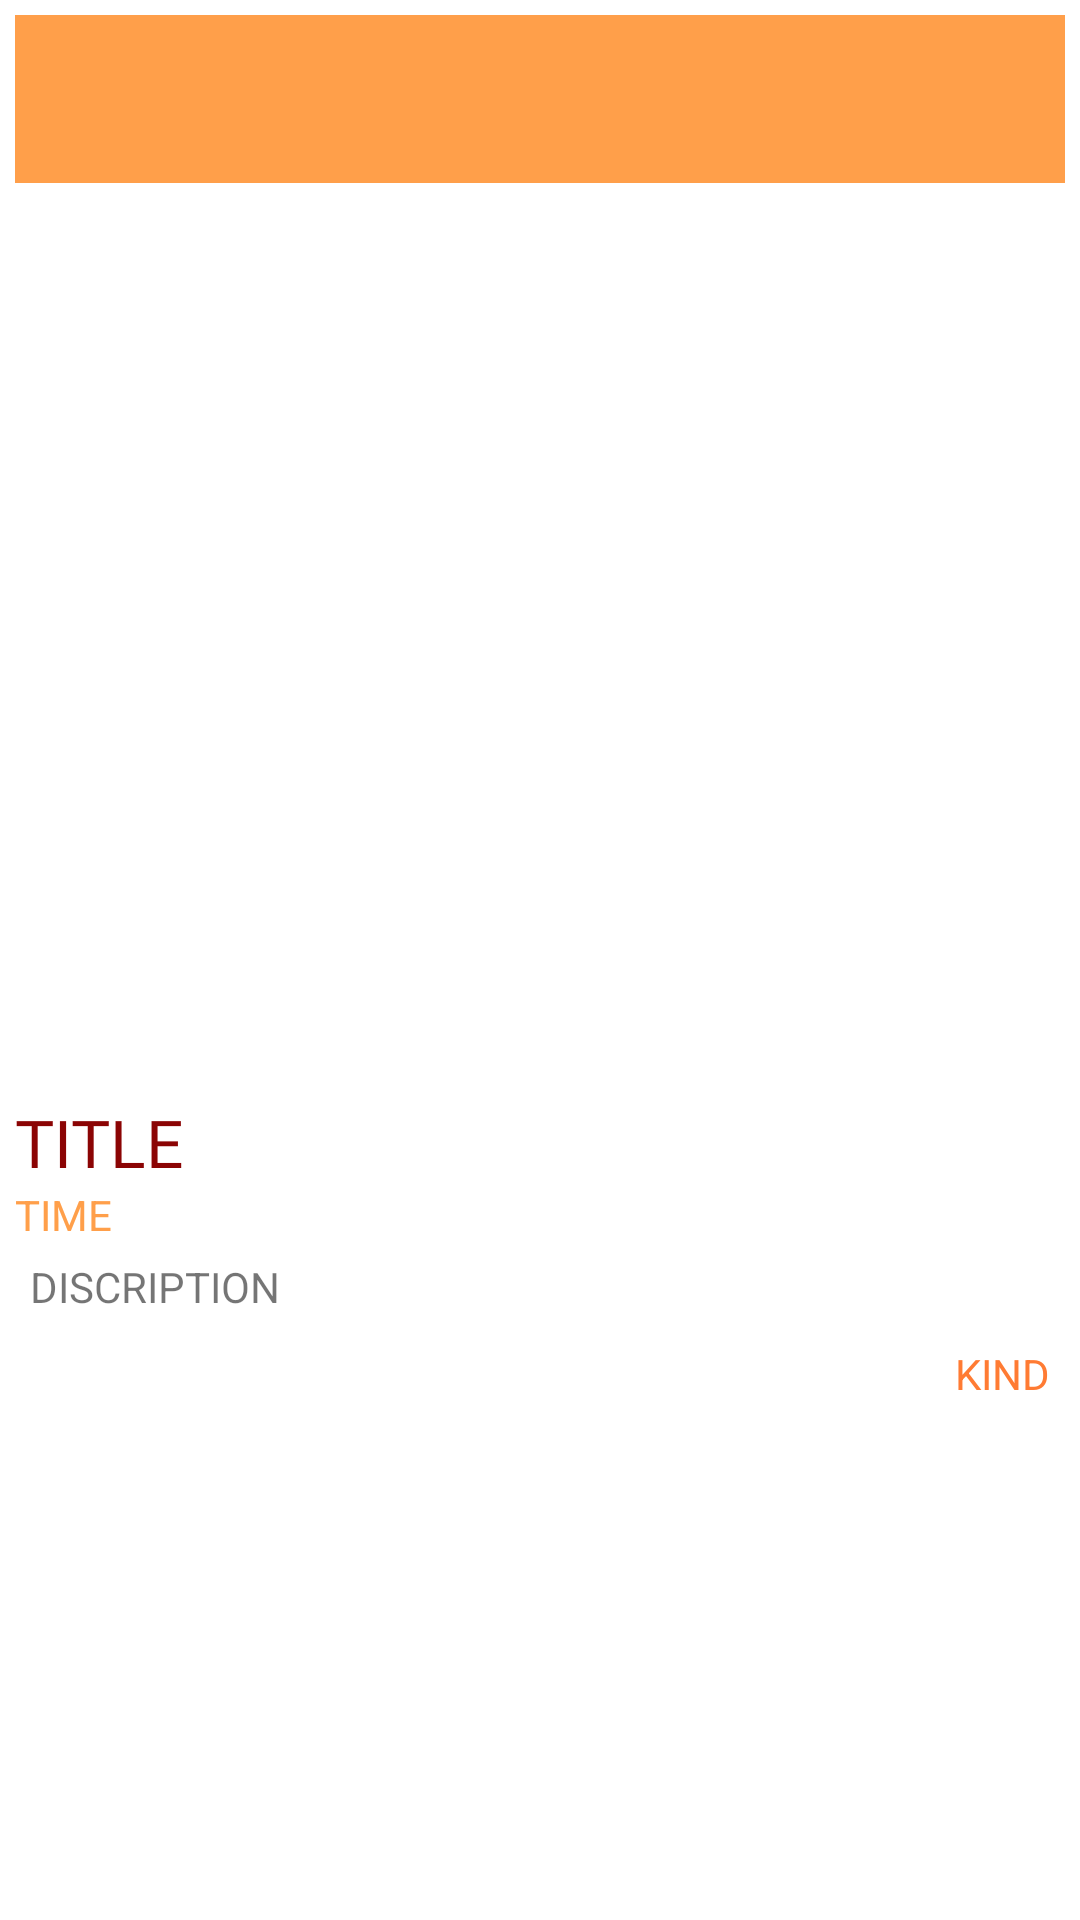

Reconstruct the res/layout file that produces this screen, plus the resources it refers to.
<!-- AndroidManifest.xml: application theme AppTheme -->
<!-- res/layout/activity_detail.xml -->
<?xml version="1.0" encoding="utf-8"?>
<ScrollView xmlns:android="http://schemas.android.com/apk/res/android"
    xmlns:app="http://schemas.android.com/apk/res-auto"
    xmlns:tools="http://schemas.android.com/tools"
    android:layout_width="match_parent"
    android:layout_height="match_parent"
    android:background="#FFFFFF"
    android:padding="5dp"
    android:scrollbars="none"
    tools:context=".DetailActivity">

    <RelativeLayout
        android:layout_width="match_parent"
        android:background="#fff"
        android:layout_height="match_parent">
        <androidx.appcompat.widget.Toolbar
            android:id="@+id/toolbar"
            android:layout_width="match_parent"
            android:layout_height="?attr/actionBarSize"
            android:background="?attr/colorPrimary"
            app:layout_scrollFlags="scroll|enterAlways" />


        <ImageView
            android:layout_below="@id/toolbar"
            android:id="@+id/img"
            android:layout_width="match_parent"
            android:layout_height="300dp" />

        <TextView
            android:id="@+id/Title"
            android:textColor="@color/colorPrimaryDark"
            android:layout_width="match_parent"
            android:layout_marginTop="5dp"
            android:layout_height="wrap_content"
            android:fontFamily="@font/poppin"

            android:layout_below="@id/img"
            android:text="TITLE"
            android:textSize="22sp" />

        <TextView
            android:id="@+id/discc"
            android:layout_width="match_parent"
            android:layout_height="wrap_content"
            android:layout_below="@id/time"
            android:padding="5dp"
            android:text="DISCRIPTION" />

        <TextView
            android:id="@+id/time"
            android:layout_width="match_parent"
            android:layout_height="wrap_content"
            android:textColor="@color/colorPrimary"
            android:layout_below="@id/Title"
            android:text="TIME" />

        <TextView
            android:id="@+id/kind"
            android:layout_width="wrap_content"
            android:layout_height="wrap_content"
            android:layout_margin="5dp"
            android:layout_alignParentEnd="true"

            android:textColor="#FF7B33"
            android:layout_below="@id/discc"
            android:text="KIND" />
    </RelativeLayout>

</ScrollView>
<!-- resources referenced by this layout -->
<resources>
  <color name="colorPrimary">#FF9F4A</color>
  <color name="colorPrimaryDark">#8B0404</color>
  <style name="AppTheme" parent="Theme.AppCompat.Light.NoActionBar">
          
          <item name="colorPrimary">@color/colorPrimary</item>
          <item name="colorPrimaryDark">@color/colorPrimaryDark</item>
          <item name="colorAccent">@color/colorAccent</item>
      </style>
  <color name="colorAccent">#C51BD8</color>
</resources>
